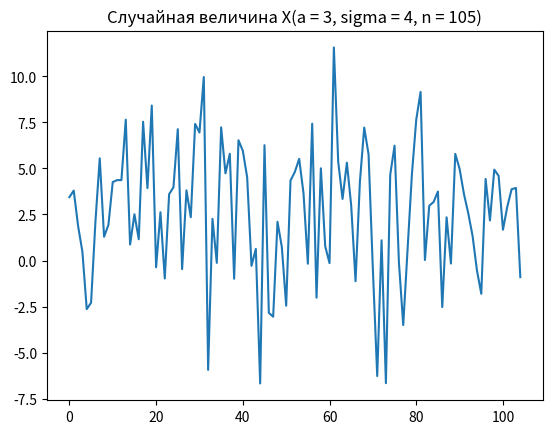

This chart was generated by the following Python code: (Note: this script raises an exception after producing the figure.)
import scipy.stats as st
import numpy as np
import matplotlib.pyplot as plt
import seaborn as sns

def mean(x):# среднее
    mean_value = 0 
    for i in x:
        mean_value+=i

    mean_value/=len(x)
    return mean_value

def var(x):# дисперсия
    mean_value = mean(x)
    dispersion = 0 
    for i in x:
        dispersion+=(i-mean_value)**2
    dispersion/=len(x)
    return dispersion

def s_qrt(x): # исправленная дисперсия
    return (len(x)*var(x))/(len(x)-1)

def skew(x): # коэф. асимметрии
    a = 0
    mean_value = mean(x)
    for i in x:
        a+=(i-mean_value)**3
    a/=len(x)
    a/=np.sqrt(var(x))**3 
    return a

def kurtosis(x):# эксцесс
    e=0
    mean_value = mean(x)
    for i in x:
        e+=(i-mean_value)**4
    e/=len(x)
    e/=np.sqrt(var(x))**4 
    return e-3

def median(x):
    n = len(x)
    x_sort = sorted(x)

    if n%2==1:
        return x_sort[(n+1)//2] # медиана
    else:
        return (x_sort[(n+1)//2]+x_sort[((n+1)//2)+1])/2
    
def mode(x):# мода
    if isinstance(x, np.ndarray):
        arr = sorted(x.tolist())
    else:
        arr = sorted(list(x))
        
    if not arr:
        return []
    
    max_count = 0
    modes = [] 

    current_element = arr[0]
    current_count = 0

    for item in arr + [None]:
        if item == current_element:
            current_count += 1
        else:
            if current_count > max_count:
                max_count = current_count
                modes = [current_element]

            current_element = item
            current_count = 1
    return modes



a = 3
sigma = 4
n = 105

print('='*60)
print("Лабораторная работа №1. Вариант 12.")
print('='*60)


x = st.norm.rvs(loc = a, scale = sigma, size = n) # генерация выборки
plt.title("Случайная величина X(a = 3, sigma = 4, n = 105)")
plt.plot(x)
plt.savefig("./images/my_plot.png", dpi=300, bbox_inches='tight')
#plt.show()
plt.clf()
print()


abs_freq = np.histogram(x, bins = 'fd', density=0)
print("Группировка данных в интервалы:")
print(abs_freq[1])
print("Интервальный ряд абсолютных частот:")
print(abs_freq[0])
print()

print(f"Сумма абсолютных частот: {sum(abs_freq[0])}")

hist, bin_edges = np.histogram(x, bins='fd', density=1)
widths = np.diff(bin_edges)
relative_freq = hist * widths
print("Группировка данных в интервалы:")
print(bin_edges)
print("Интервальный ряд абсолютных частот:")
print(relative_freq)
print()
print(f"Сумма относительных частот: {sum(relative_freq)}")

# =========================================
#2
#==========================================


for i in list(range(2, 11)) + list(range(15, 26)):
    plt.hist(x, bins=i, density=1, cumulative=0) # относительные частоты
    plt.savefig(f"./images/hist_relative_freq_bins_{i}.png", dpi=300, bbox_inches='tight')
    plt.clf()

plt.hist(x, bins='fd', density=0, cumulative=0)  # абсолютные частоты
#plt.show()
plt.savefig("./images/hist_abs_freq_bins_fd.png", dpi=300, bbox_inches='tight')
plt.clf()

plt.hist(x, bins='fd', density=1, cumulative=0)  # относ. частоты

xmin = min(x)
xmax = max(x)

arr = np.linspace(xmin, xmax, n)
f = st.norm.pdf(arr, loc = a, scale = sigma)
plt.plot(arr, f)
#plt.show()
plt.savefig("./images/hist_relat_freq_and_teor.png", dpi=300, bbox_inches='tight')
plt.clf()

plt.hist(x, bins='fd', density=1, cumulative=1)
F = st.norm.cdf(arr, loc = a, scale = sigma)
plt.plot(arr, F)
plt.savefig("./images/hist_abs_freq_and_teor.png", dpi=300, bbox_inches='tight')
plt.show()
plt.clf()


b = sns.boxplot(x)
plt.savefig("./images/box_ploat.png", dpi=300, bbox_inches='tight')

plt.show()
q1, q2, q3 = np.percentile(x, [25, 50, 75])
iqr = st.iqr(x)
print(f"Первый квартиль Q1: {q1}")
print(f"Медиана Q2: {q2}")
print(f"Третий квартиль Q3: {q3}")
print(f"Интерквартильный размах IQR: {iqr}")

#=================================
#3
#=================================

s = np.sqrt(s_qrt(x)) # исправленное стандартное отклонение

sig = np.sqrt(var(x)) # стандартное отклонение

print(f"Среднее: {mean(x)}")
print(f"Среднее: {np.mean(x)}")

print(f"Дисперсия: {var(x)}")
print(f"Дисперсия: {np.var(x)}")

print(f"Исправленная дисперсия: {s_qrt(x)}")
print(f"Исправленная дисперсия: {np.var(x, ddof = 1)}")

print(f"Исправленное стандартное отклонение: {np.sqrt(s_qrt(x))}")
print(f"Исправленное стандартное отклонение: {np.std(x, ddof = 1)}")

print(f"Стандартное отклонение: {np.sqrt(var(x))}")
print(f"Стандартное отклонение: {np.std(x)}")

print(f"Коэф. асимметрии: {skew(x)}")
print(f"Коэф. асимметрии: {st.skew(x, bias = False)}")

print(f"Эксцесс: {kurtosis(x)}")
print(f"Эксцесс: {st.kurtosis(x, bias = False)}")

print(f"Медиана: {median(x)}")
print(f"Медиана: {np.median(x)}")

print(f"Мода: {mode(x)}")
print(f"Мода: {st.mode(x)}")

print('='*50)

n_60 = n*60

v = st.norm.rvs(loc = a, scale = sigma, size = n_60)

print(f"Среднее: {mean(v)}")
print(f"Среднее: {np.mean(v)}")

print(f"Дисперсия: {var(v)}")
print(f"Дисперсия: {np.var(v)}")

print(f"Исправленная дисперсия: {s_qrt(v)}")
print(f"Исправленная дисперсия: {np.var(v, ddof = 1)}")

print(f"Исправленное стандартное отклонение: {np.sqrt(s_qrt(v))}")
print(f"Исправленное стандартное отклонение: {np.std(v, ddof = 1)}")

print(f"Стандартное отклонение: {np.sqrt(var(v))}")
print(f"Стандартное отклонение: {np.std(v)}")

print(f"Коэф. асимметрии: {skew(v)}")
print(f"Коэф. асимметрии: {st.skew(v, bias = False)}")

print(f"Эксцесс: {kurtosis(v)}")
print(f"Эксцесс: {st.kurtosis(v, bias = False)}")

print(f"Медиана: {median(v)}")
print(f"Медиана: {np.median(v)}")

print(f"Мода: {mode(v)}")
print(f"Мода: {st.mode(v)}")

print('='*80)
print("Часть 2")
print('='*80)

k = 4
y = st.t.rvs(k, size = n)

ymin = min(y)
ymax = max(y)
arr = np.linspace(ymin, ymax, 100)

plt.hist(y, bins='fd', density=1, cumulative=0)
f = st.t._pdf(arr, 4)
plt.plot(arr, f)
plt.savefig("./images/y_hist_relat_freq_and_teor.png", dpi=300, bbox_inches='tight')
plt.show()
plt.clf()

plt.hist(y, bins='fd', density=1, cumulative=1)
F = st.t.cdf(arr, 4)
plt.plot(arr, F)
plt.savefig("./images/y_hist_abs_freq_and_teor.png", dpi=300, bbox_inches='tight')

plt.show()

b = sns.boxplot(y)
plt.savefig("./images/y_box_ploat.png", dpi=300, bbox_inches='tight')

plt.show()
